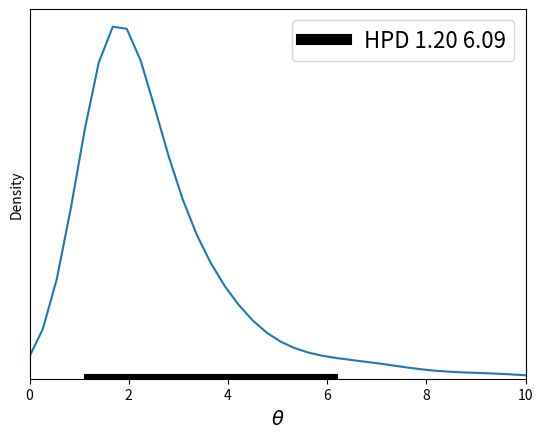

Write the Python code that produced this figure.
import matplotlib.pyplot as plt
import numpy as np
from scipy import stats
import seaborn as sns


def naive_hpd(post):
    sns.kdeplot(post)
    HPD = np.percentile(post, [5, 95])
    plt.plot(HPD, [0, 0], label='HPD {:.2f} {:.2f}'.format(*HPD), linewidth=8, color='k')
    plt.legend(fontsize=16);
    plt.xlabel(r'$\theta$', fontsize=14)
    plt.gca().axes.get_yaxis().set_ticks([])
np.random.seed(1)
post = stats.lognorm.rvs(1,1, size=1000)
naive_hpd(post)
plt.xlim(0, 10)
plt.show()

#np.random.seed(1)
#post = stats.beta.rvs(5, 11, size=1000)
#naive_hpd(post)
#plt.xlim(0, 1)
